Run: headless pygame with SDL's dummy video driver; simulated clock (each Clock.tick advances the game by its frame time, no real sleeping); random seed 0; keys injected as events and as key.get_pressed() state; no mouse input; restart key SPACE tapped at the start of phases 3 and 4.
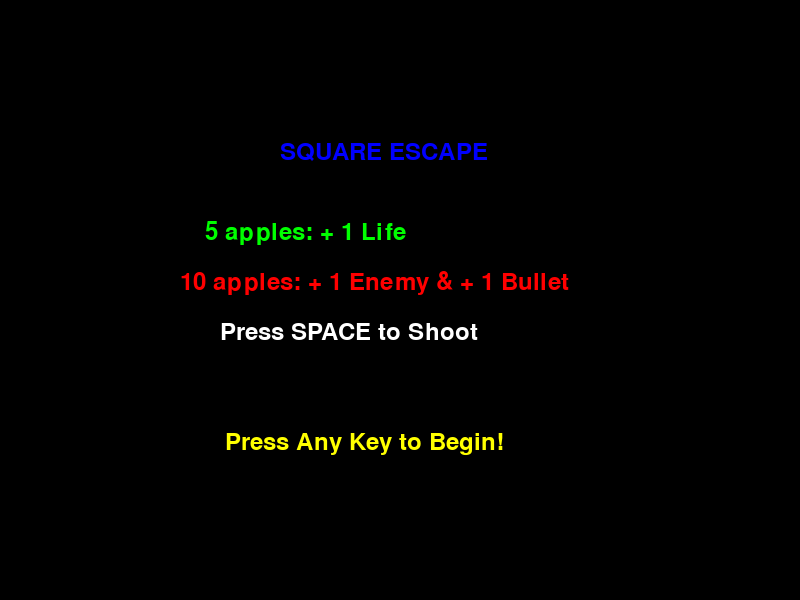
Frame 1 of 4 · flips 1–60 · no input
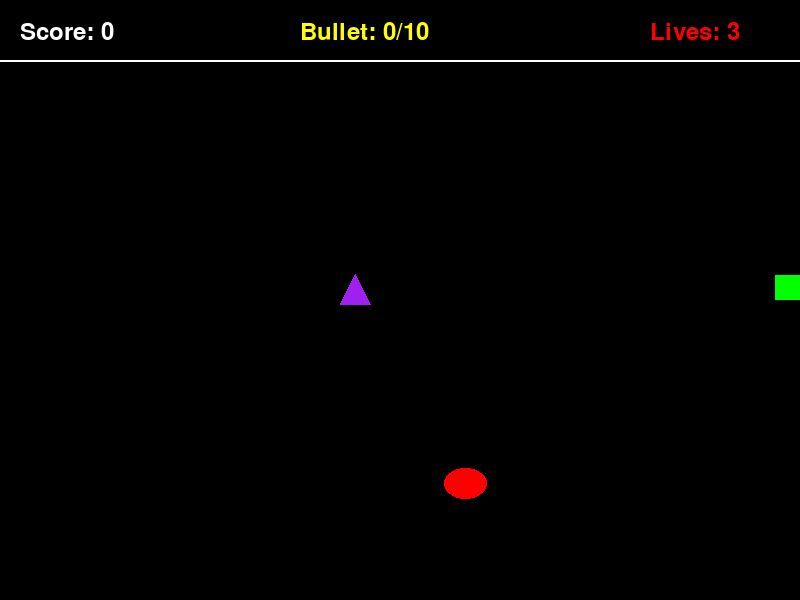
Frame 2 of 4 · flips 61–180 · tapped SPACE, RETURN · held RIGHT (→), D
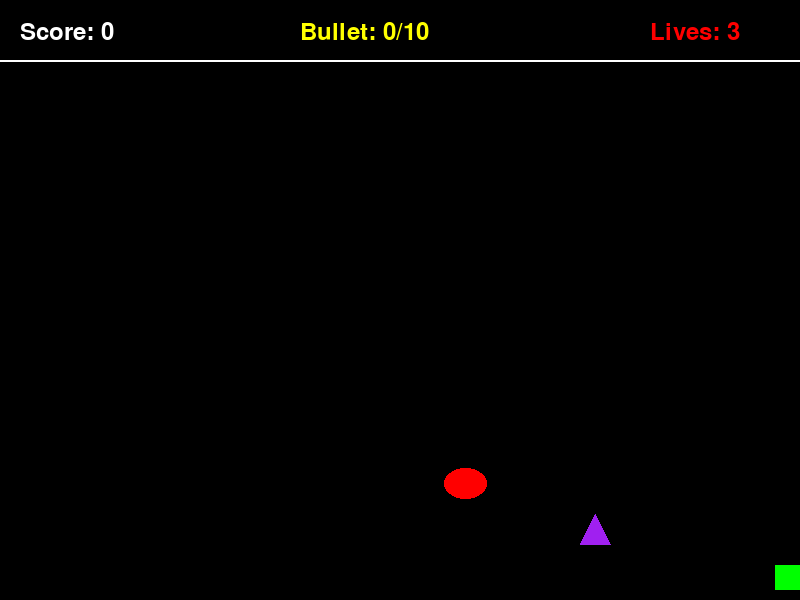
Frame 3 of 4 · flips 181–300 · tapped SPACE · held DOWN (↓), S
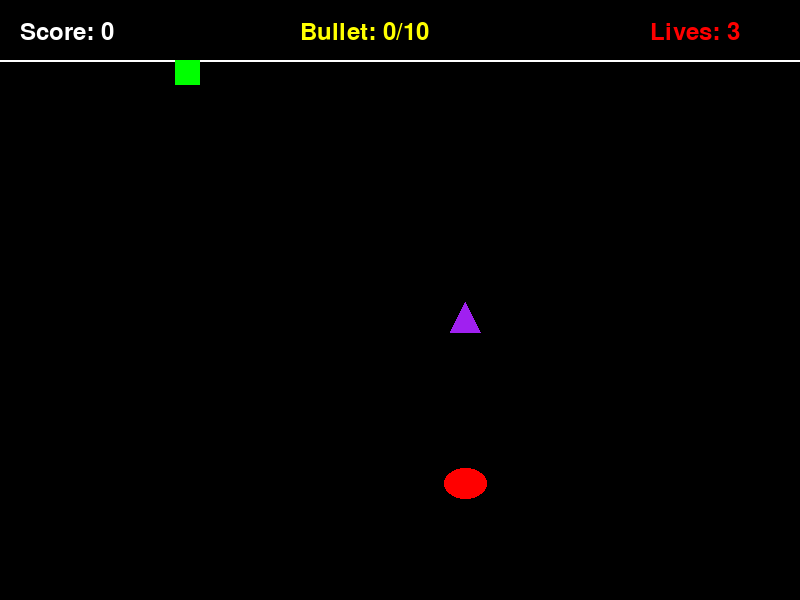
Frame 4 of 4 · flips 301–420 · tapped SPACE · held LEFT (←), A, UP (↑), W

The pygame program that drew these frames:

import pygame
import random
pygame.init()
screen = pygame.display.set_mode((800, 600))
pygame.display.set_caption("Square Escape")
font = pygame.font.Font(None, 36)
clock = pygame.time.Clock()
player = pygame.Rect(375, 275, 25, 25)
enemies = [pygame.Rect(100, 100, 40, 30)]
bullet = pygame.Rect(0, 0, 8, 15)
apple = pygame.Rect(random.randint(50, 700), random.randint(80, 500), random.randint(30, 50), random.randint(30, 50))
score = 0
lives = 3
message = ""
messageTimer = 0
gameOver = False
running = True
appleStreak = 0
bulletReady = False
bulletActive = False
showRules = True
def moveEnemy():
    for enemy in enemies:
        if enemy.x < player.x:
            enemy.x += 2
        if enemy.x > player.x:
            enemy.x -= 2
        if enemy.y < player.y:
            enemy.y += 2
        if enemy.y > player.y:
            enemy.y -= 2
def resetGame():
    player.topleft = (375, 375)
    bullet.topleft = (0, 0)
    return 0, 3, False, [pygame.Rect(100, 100, 30, 30)], 0, False, False
while showRules:
    screen.fill("black")
    titleText = font.render("SQUARE ESCAPE", True, "blue")
    rule1 = font.render("5 apples: + 1 Life", True, "green")
    rule2 = font.render("10 apples: + 1 Enemy & + 1 Bullet", True, "red")
    rule3 = font.render("Press SPACE to Shoot", True, "white")
    startText = font.render("Press Any Key to Begin!", True, "yellow")
    screen.blit(titleText, (280, 140))
    screen.blit(rule1, (205, 220))
    screen.blit(rule2, (180, 270))
    screen.blit(rule3, (220, 320))
    screen.blit(startText, (225, 430))
    pygame.display.flip()
    for event in pygame.event.get():
        if event.type == pygame.QUIT:
            showRules = False
            running = False
        if event.type == pygame.KEYDOWN:
            showRules = False
    clock.tick(60)
while running:
    for event in pygame.event.get():
        if event.type == pygame.QUIT:
            running = False
        if event.type == pygame.KEYDOWN:
            if gameOver and event.key == pygame.K_SPACE:
                score, lives, gameOver, enemies, appleStreak, bulletReady, bulletActive = resetGame()
            elif not gameOver and event.key == pygame.K_SPACE and bulletReady and not bulletActive:
                bullet.x = player.x + 16
                bullet.y = player.y 
                bulletActive = True
                bulletReady = False
    if not gameOver:
        keys = pygame.key.get_pressed()
        if keys[pygame.K_LEFT]:
            player.x -= 5
        if keys[pygame.K_RIGHT]:
            player.x += 5
        if keys[pygame.K_UP]:
            player.y -= 5
        if keys[pygame.K_DOWN]:
            player.y += 5
        player.clamp_ip(pygame.Rect(0, 60, 800, 530))
        moveEnemy()
        for i in range(len(enemies)):
            for x in range(i + 1, len(enemies)):
                if enemies[i].colliderect(enemies[x]):
                    enemies[x].x += 20
                    enemies[x].y += 20
        if bulletActive: 
            bullet.y -= 8
            if bullet.y < 60:
                bulletActive = False
        for enemy in enemies:
            if bulletActive and bullet.colliderect(enemy):
                enemy.x = random.choice([50, 700])
                enemy.y = random.choice([100, 700])
                bulletActive = False
                enemies -= 1
                break
        if player.colliderect(apple):
            score += 1
            if score >= 6 and score <= 7:
                message = "GO TAKE A SHOWER!"
            elif score % 75 == 0:
                message = f"Wow, level 25?! Not bad.."
            elif score % 50 == 0:
                message = f"Level 50?! Try-hard..."
            elif score % 75 == 0:
                message = f"Time to take a nap!!"
            appleStreak += 1
            apple.x = random.randint(30, 740)
            apple.y = random.randint(80, 540)
            if score % 5 == 0:
                lives += 1
            if appleStreak == 10:
                bulletReady = True
                appleStreak = 0
                enemies.append(pygame.Rect(random.randint(50, 700), random.randint(100, 500), 40, 30))
        for enemy in enemies:    
            if player.colliderect(enemy):
                lives -= 1
                # appleStreak = 0
                player.topleft = (375, 275)
                enemy.x = random.choice([50, 700])
                enemy.y = random.choice([100, 500])
                pygame.time.delay(500)
        if lives <= 0:
            gameOver = True
    screen.fill("black")
    pygame.draw.line(screen, "white", (0, 60), (800, 60), 2)
    scoreText = font.render(f"Score: {score}", True, "white")
    livesText = font.render(f"Lives: {lives}", True, "red")
    if message != "":
        messageText = font.render(message, True, "cyan")
        screen.blit(messageText, (170, 500))
    if bulletReady:
        bulletText = font.render("Bullet: Ready!", True, "yellow")
    else:
        bulletText = font.render(f"Bullet: {appleStreak}/10", True, "yellow")
    screen.blit(scoreText, (20, 20))
    screen.blit(bulletText, (300, 20))
    screen.blit(livesText, (650, 20))
    if not gameOver:
        pygame.draw.rect(screen, "green", player)
        pygame.draw.ellipse(screen, "red", apple)
        for enemy in enemies:
            pygame.draw.polygon(screen, "purple", [(enemy.x+15, enemy.y), (enemy.x, enemy.y+30), (enemy.x+30, enemy.y+30)])
        if bulletActive:
            pygame.draw.rect(screen, "yellow", bullet)
    else:
        gameText = font.render("GAME OVER", True, "red")
        restartText = font.render("Press SPACE to restart", True, "white")
        screen.blit(gameText, (320, 250))
        screen.blit(restartText, (270, 300))
    if messageTimer > 0:
        messageTimer -= 1
    else:
        message = ""
    pygame.display.flip()
    clock.tick(60)
pygame.quit()
